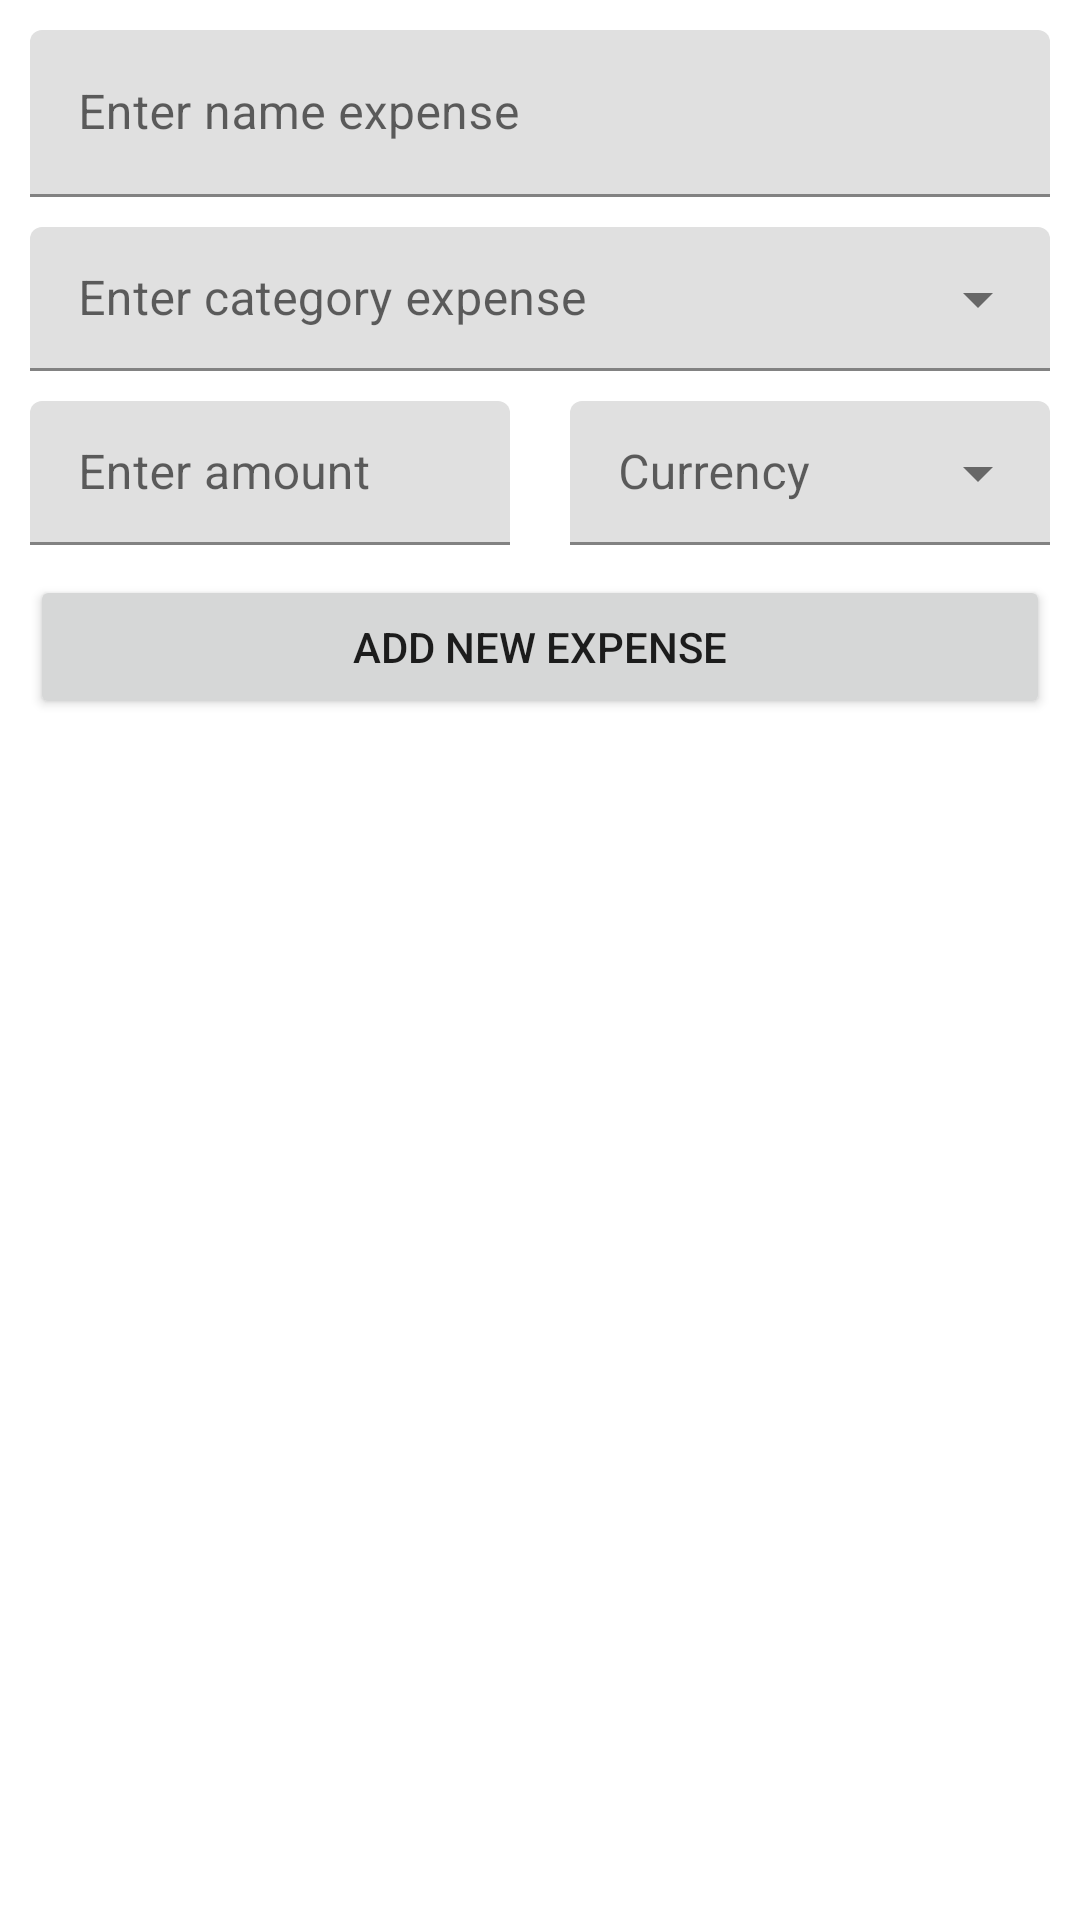

Reconstruct the res/layout file that produces this screen, plus the resources it refers to.
<!-- AndroidManifest.xml: application theme Theme.My_expenses -->
<!-- res/layout/fragment_add_new_expense.xml -->
<?xml version="1.0" encoding="utf-8"?>
<androidx.constraintlayout.widget.ConstraintLayout xmlns:android="http://schemas.android.com/apk/res/android"
    xmlns:app="http://schemas.android.com/apk/res-auto"
    android:layout_width="match_parent"
    android:layout_height="match_parent">

    <com.google.android.material.textfield.TextInputLayout
        android:id="@+id/expenseEditText"
        android:layout_width="match_parent"
        android:layout_height="0dp"
        android:layout_margin="10dp"
        android:hint="@string/label_hint_expense"
        app:layout_constraintEnd_toEndOf="parent"
        app:layout_constraintStart_toStartOf="parent"
        app:layout_constraintTop_toTopOf="parent">

        <com.google.android.material.textfield.TextInputEditText
            android:id="@+id/textExpenseInputEditText"
            android:layout_width="match_parent"
            android:layout_height="wrap_content" />

    </com.google.android.material.textfield.TextInputLayout>

    <com.google.android.material.textfield.TextInputLayout
        android:id="@+id/categoryExpenseEditText"
        style="@style/Widget.MaterialComponents.TextInputLayout.FilledBox.ExposedDropdownMenu"
        android:layout_width="match_parent"
        android:layout_height="0dp"
        android:layout_marginStart="10dp"
        android:layout_marginTop="10dp"
        android:layout_marginEnd="10dp"
        app:layout_constraintBottom_toTopOf="@id/enterAmount"
        app:layout_constraintEnd_toEndOf="parent"
        app:layout_constraintStart_toStartOf="parent"
        app:layout_constraintTop_toBottomOf="@id/expenseEditText">

        <AutoCompleteTextView
            android:id="@+id/categoryTextInputEditText"
            android:hint="@string/label_hint_category_expense"
            android:layout_width="match_parent"
            android:layout_height="match_parent"
            android:inputType="text" />

    </com.google.android.material.textfield.TextInputLayout>

    <LinearLayout
        android:id="@+id/enterAmount"
        android:layout_width="match_parent"
        android:layout_height="0dp"
        android:layout_margin="10dp"
        android:orientation="horizontal"
        app:layout_constraintBottom_toTopOf="@id/addNewExpenseButton"
        app:layout_constraintEnd_toEndOf="parent"
        app:layout_constraintStart_toStartOf="parent"
        app:layout_constraintTop_toBottomOf="@id/categoryExpenseEditText">

        <com.google.android.material.textfield.TextInputLayout
            android:id="@+id/amountEditText"
            android:layout_width="0dp"
            android:layout_height="match_parent"
            android:hint="@string/label_hint_amount_expense"
            android:layout_weight="50">

            <com.google.android.material.textfield.TextInputEditText
                android:id="@+id/textAmountInputEditText"
                android:layout_width="match_parent"
                android:layout_height="wrap_content"
                android:inputType="numberDecimal" />

        </com.google.android.material.textfield.TextInputLayout>

        <com.google.android.material.textfield.TextInputLayout
            android:id="@+id/currencyInputEditText"
            style="@style/Widget.MaterialComponents.TextInputLayout.FilledBox.ExposedDropdownMenu"
            android:layout_width="0dp"
            android:layout_weight="50"
            android:layout_height="match_parent"
            android:layout_marginStart="20dp"
            android:hint="@string/label_hint_currency_expense"
            app:startIconDrawable="@drawable/ic_money"
            app:startIconContentDescription="currency">

            <AutoCompleteTextView
                android:id="@+id/currencyTextInputEditText"
                android:layout_width="match_parent"
                android:layout_height="match_parent"
                android:inputType="text" />

        </com.google.android.material.textfield.TextInputLayout>

    </LinearLayout>

    <Button
        android:id="@+id/addNewExpenseButton"
        android:layout_width="match_parent"
        android:layout_height="0dp"
        android:layout_margin="10dp"
        android:text="@string/add_new_expense_button"
        app:layout_constraintEnd_toEndOf="parent"
        app:layout_constraintStart_toStartOf="parent"
        app:layout_constraintTop_toBottomOf="@id/enterAmount" />

</androidx.constraintlayout.widget.ConstraintLayout>
<!-- resources referenced by this layout -->
<resources>
  <string name="add_new_expense_button">Add new expense</string>
  <string name="label_hint_amount_expense">Enter amount</string>
  <string name="label_hint_category_expense">Enter category expense</string>
  <string name="label_hint_currency_expense">Currency</string>
  <string name="label_hint_expense">Enter name expense</string>
  <style name="Widget.MaterialComponents.TextInputLayout.FilledBox.ExposedDropdownMenu">
          <item name="materialThemeOverlay">
              @style/ThemeOverlay.MaterialComponents.AutoCompleteTextView.FilledBox
          </item>
          <item name="endIconMode">dropdown_menu</item>
      </style>
  <style name="Theme.My_expenses" parent="Theme.MaterialComponents.DayNight.DarkActionBar">
          
          <item name="colorPrimary">@color/purple_500</item>
          <item name="colorPrimaryVariant">@color/purple_700</item>
          <item name="colorOnPrimary">@color/white</item>
          
          <item name="colorSecondary">@color/teal_200</item>
          <item name="colorSecondaryVariant">@color/teal_700</item>
          <item name="colorOnSecondary">@color/black</item>
          
          <item name="android:statusBarColor" tools:targetApi="l">?attr/colorPrimaryVariant</item>
          
      </style>
  <style name="ThemeOverlay.MaterialComponents.AutoCompleteTextView.FilledBox">
          <item name="autoCompleteTextViewStyle">
              @style/Widget.MaterialComponents.AutoCompleteTextView.FilledBox
          </item>
      </style>
  <color name="purple_500">#FF6200EE</color>
  <color name="purple_700">#FF3700B3</color>
  <color name="white">#FFFFFFFF</color>
  <color name="teal_200">#FF03DAC5</color>
  <color name="teal_700">#FF018786</color>
  <color name="black">#FF000000</color>
  <style name="Widget.MaterialComponents.AutoCompleteTextView.FilledBox" parent="Base.Widget.MaterialComponents.AutoCompleteTextView">
          
          <item name="android:paddingTop">24dp</item>
          <item name="android:paddingBottom">10dp</item>
      </style>
  <style name="Base.Widget.MaterialComponents.AutoCompleteTextView" parent="Widget.AppCompat.AutoCompleteTextView">
          <item name="enforceMaterialTheme">true</item>
          <item name="enforceTextAppearance">true</item>
          <item name="android:background">@null</item>
          <item name="android:paddingStart" tools:ignore="NewApi">16dp</item>
          <item name="android:paddingEnd" tools:ignore="NewApi">16dp</item>
          <item name="android:paddingLeft">16dp</item>
          <item name="android:paddingRight">16dp</item>
          
          <item name="android:paddingTop">17dp</item>
          <item name="android:paddingBottom">17dp</item>
          <item name="android:textAppearance">?attr/textAppearanceSubtitle1</item>
          <item name="android:dropDownVerticalOffset">@dimen/mtrl_exposed_dropdown_menu_popup_vertical_offset</item>
          <item name="android:popupElevation" tools:ignore="NewApi">@dimen/mtrl_exposed_dropdown_menu_popup_elevation</item>
      </style>
</resources>
